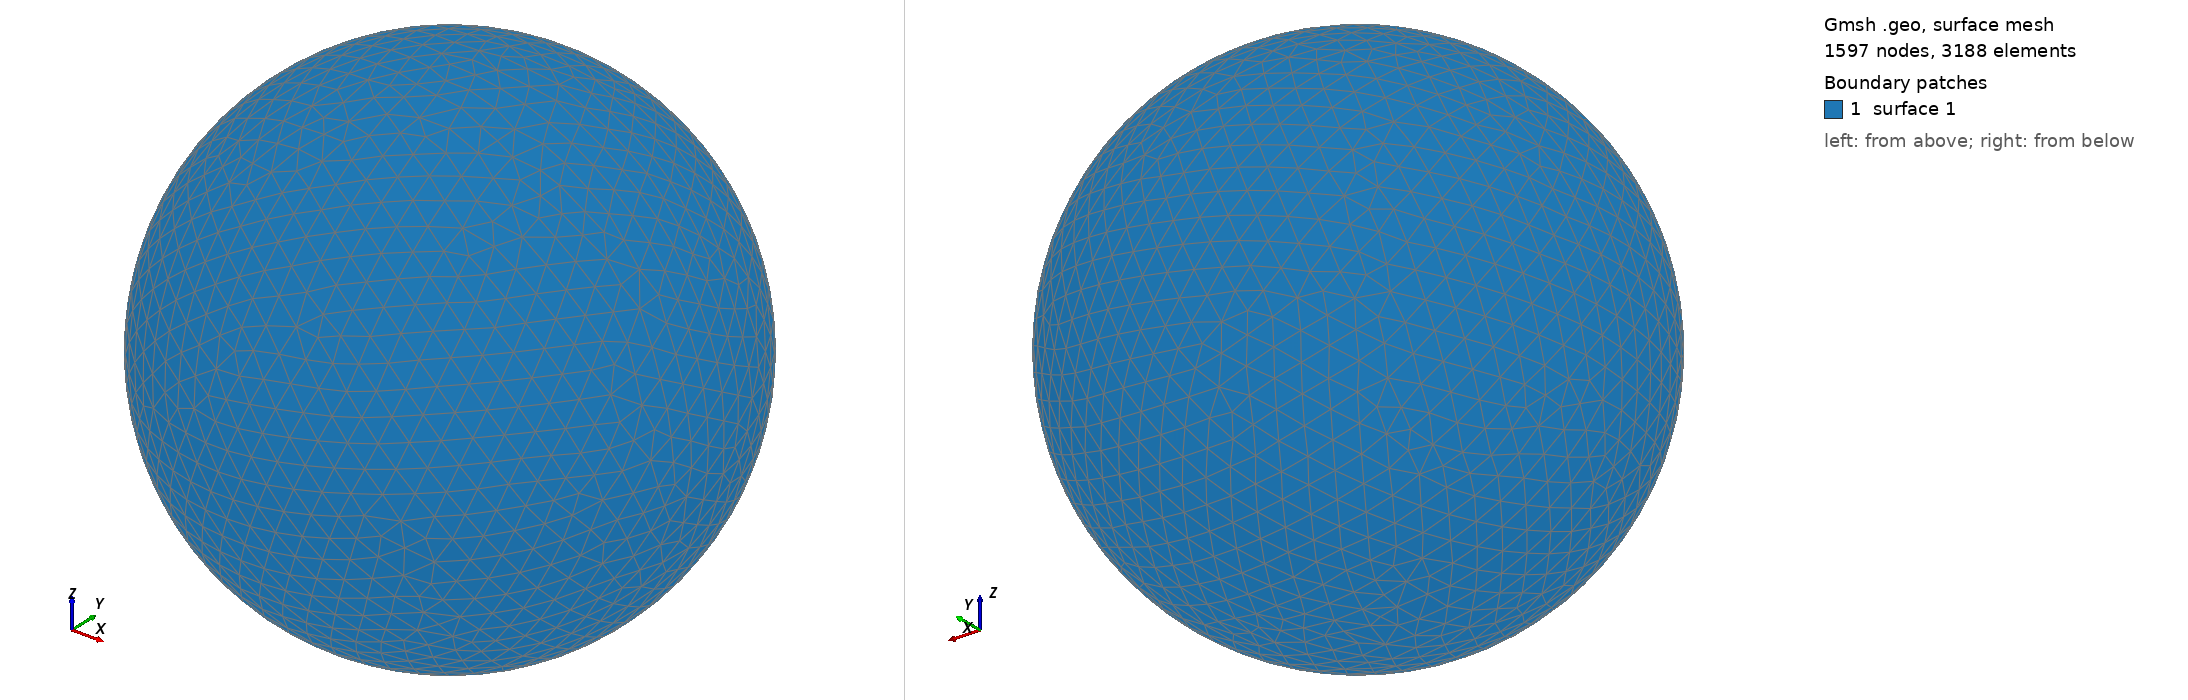

Gmsh geometry script, surface-meshed: 1597 nodes, 3188 surface elements. Boundary patches (legend numbers): 1 surface 1. Left view from above one corner, right view from below the opposite corner. The script declares no physical surfaces, so the legend lists its geometric surfaces. The drawing asked Gmsh for element sizes between 1% and 20% of the model's largest extent; the script's own settings can give other sizes.

=== shot2803.geo (drawn) ===
SetFactory("OpenCASCADE");
Point(1) = {0,0,0,0};
Sphere(1) = {0,0,0,0.82180000};
MeshSize{ PointsOf{ Surface{:}; } } = 0.082180000;
Mesh.ElementOrder=1;
Mesh.Format=39;
